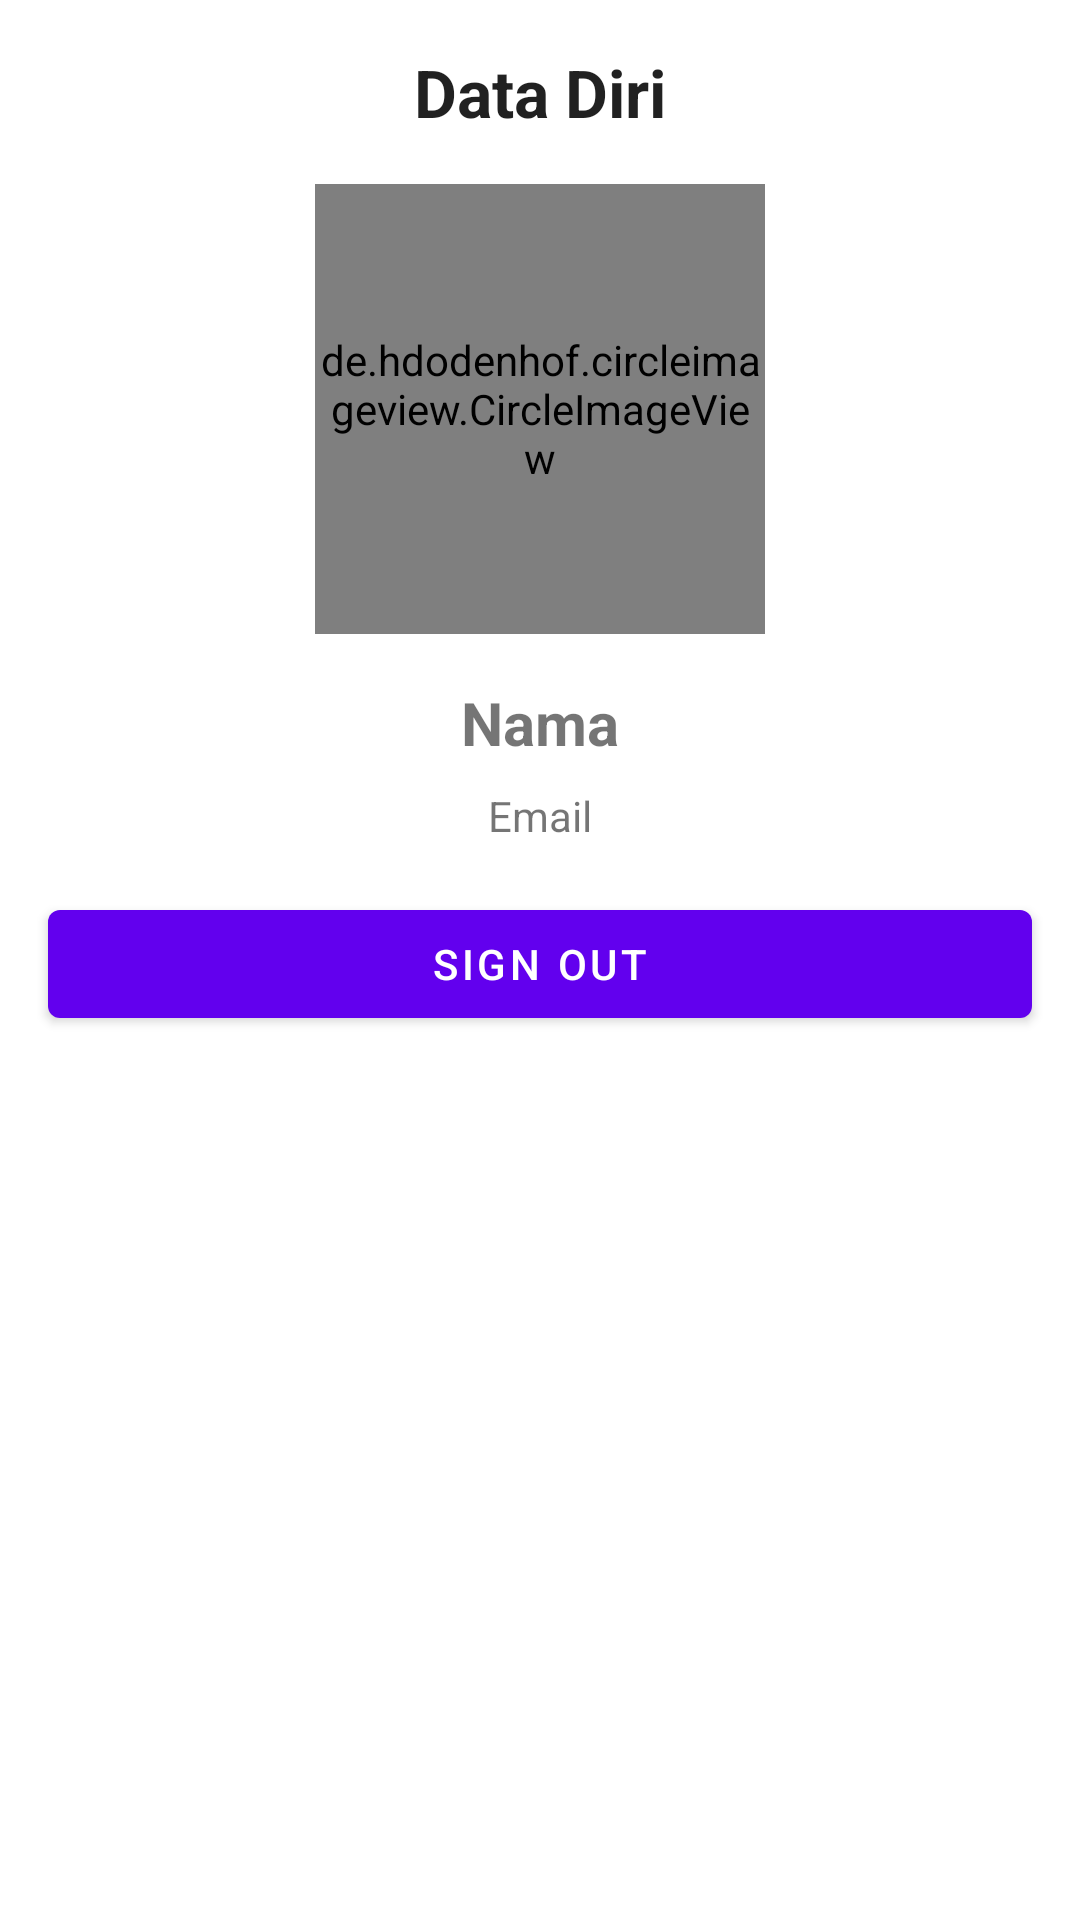

Produce the Android XML layout that renders to this screen, including the resource entries it uses.
<!-- AndroidManifest.xml: application theme Theme.DeCare -->
<!-- res/layout/fragment_profile.xml -->
<?xml version="1.0" encoding="utf-8"?>
<androidx.constraintlayout.widget.ConstraintLayout xmlns:android="http://schemas.android.com/apk/res/android"
    xmlns:app="http://schemas.android.com/apk/res-auto"
    xmlns:tools="http://schemas.android.com/tools"
    android:layout_width="match_parent"
    android:layout_height="match_parent"
    tools:context=".ui.profile.ProfileFragment">

    <TextView
        android:id="@+id/textView20"
        android:layout_width="wrap_content"
        android:layout_height="wrap_content"
        android:layout_marginTop="16dp"
        android:text="@string/profile"
        android:textAppearance="@style/TextAppearance.AppCompat.Large"
        android:textStyle="bold"
        app:layout_constraintEnd_toEndOf="parent"
        app:layout_constraintStart_toStartOf="parent"
        app:layout_constraintTop_toTopOf="parent" />

    <de.hdodenhof.circleimageview.CircleImageView
        android:id="@+id/img_profile_photo"
        android:layout_width="150dp"
        android:layout_height="150dp"
        android:layout_marginStart="16dp"
        android:layout_marginTop="16dp"
        android:layout_marginEnd="16dp"
        app:layout_constraintEnd_toEndOf="parent"
        app:layout_constraintStart_toStartOf="parent"
        app:layout_constraintTop_toBottomOf="@+id/textView20"
        tools:src="@android:color/darker_gray" />

    <TextView
        android:id="@+id/tv_profile_name"
        android:layout_width="wrap_content"
        android:layout_height="wrap_content"
        android:layout_marginTop="16dp"
        android:text="@string/name"
        android:textSize="20sp"
        android:textStyle="bold"
        app:layout_constraintEnd_toEndOf="@+id/img_profile_photo"
        app:layout_constraintStart_toStartOf="@+id/img_profile_photo"
        app:layout_constraintTop_toBottomOf="@+id/img_profile_photo" />

    <TextView
        android:id="@+id/tv_profile_email"
        android:layout_width="wrap_content"
        android:layout_height="wrap_content"
        android:layout_marginTop="8dp"
        android:text="@string/email"
        app:layout_constraintEnd_toEndOf="@+id/tv_profile_name"
        app:layout_constraintStart_toStartOf="@+id/tv_profile_name"
        app:layout_constraintTop_toBottomOf="@+id/tv_profile_name" />

    <Button
        android:id="@+id/btn_sign_out"
        android:layout_width="0dp"
        android:layout_height="wrap_content"
        android:layout_marginStart="16dp"
        android:layout_marginTop="16dp"
        android:layout_marginEnd="16dp"
        android:text="@string/sign_out"
        app:layout_constraintEnd_toEndOf="parent"
        app:layout_constraintHorizontal_bias="0.0"
        app:layout_constraintStart_toStartOf="parent"
        app:layout_constraintTop_toBottomOf="@+id/tv_profile_email" />


</androidx.constraintlayout.widget.ConstraintLayout>
<!-- resources referenced by this layout -->
<resources>
  <string name="email">Email</string>
  <string name="name">Nama</string>
  <string name="profile">Data Diri</string>
  <string name="sign_out">Sign Out</string>
  <style name="Theme.DeCare" parent="Theme.MaterialComponents.Light.NoActionBar">
          <item name="android:forceDarkAllowed" tools:targetApi="Q">false</item>
          
          <item name="colorPrimary">@color/purple_500</item>
          <item name="colorPrimaryVariant">@color/purple_700</item>
          <item name="colorOnPrimary">@color/white</item>
          
          <item name="colorSecondary">@color/teal_200</item>
          <item name="colorSecondaryVariant">@color/teal_700</item>
          <item name="colorOnSecondary">@color/white</item>
          
          <item name="android:statusBarColor" tools:targetApi="l">?attr/colorPrimaryVariant</item>
          
      </style>
  <color name="purple_500">#FF6200EE</color>
  <color name="purple_700">#FF3700B3</color>
  <color name="white">#FFFFFFFF</color>
  <color name="teal_200">#FF03DAC5</color>
  <color name="teal_700">#FF018786</color>
</resources>
